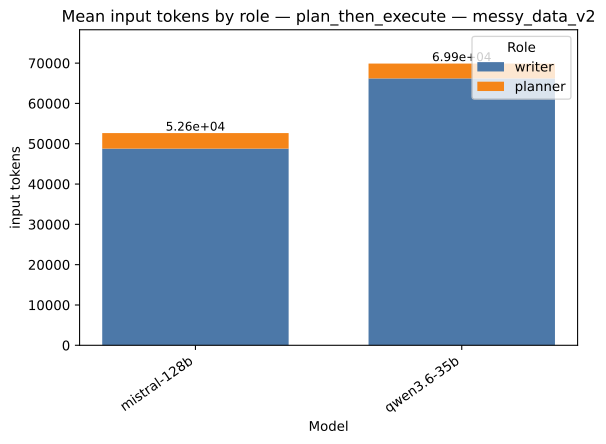

Source data for this figure (header and first rows):
strategy, model, role, value, total
plan_then_execute, mistral-128b, writer, 48790, 52641
plan_then_execute, mistral-128b, planner, 3850, 52641
plan_then_execute, qwen3.6-35b, writer, 66204, 69887
plan_then_execute, qwen3.6-35b, planner, 3683, 69887
